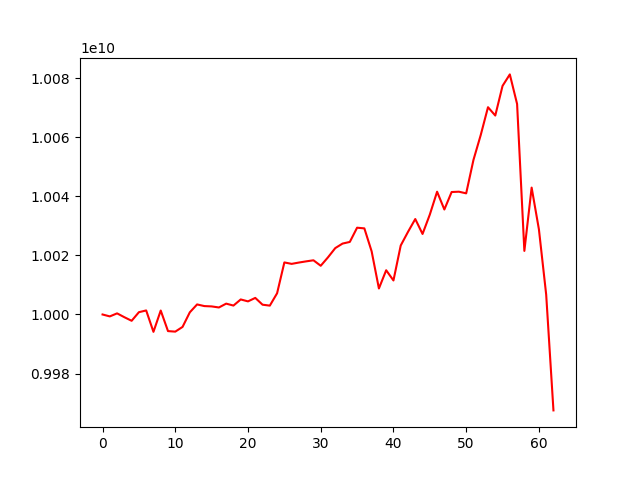

The table this chart was drawn from, first rows:
account_value, date, daily_return
10000000000, 2021-04-12, 
9999353417, 2021-04-13, -6.46582856277389e-05
10000380078, 2021-04-14, 0.0001027
9999081361, 2021-04-15, -0.0001299
9997867132, 2021-04-16, -0.0001214
10000777743, 2021-04-19, 0.0002911
10001367114, 2021-04-20, 5.89324401780722e-05
9994128453, 2021-04-22, -0.0007238
10001335347, 2021-04-23, 0.0007211
9994379239, 2021-04-26, -0.0006955
9994201302, 2021-04-27, -1.7803635077418e-05
9995793874, 2021-04-28, 0.0001593
10000736259, 2021-04-29, 0.0004944
10003403229, 2021-05-04, 0.0002667
10002843535, 2021-05-05, -5.595035129069004e-05
10002732857, 2021-05-06, -1.1064672354565985e-05
10002373602, 2021-05-07, -3.59156867555388e-05
10003671622, 2021-05-10, 0.0001298
10003016874, 2021-05-11, -6.54507537913851e-05
10005088454, 2021-05-12, 0.0002071
10004434503, 2021-05-13, -6.536185203975808e-05
10005610818, 2021-05-14, 0.0001176
10003311695, 2021-05-17, -0.0002298
10002997856, 2021-05-18, -3.1373543957768923e-05
10007179886, 2021-05-19, 0.0004181
10017608470, 2021-05-20, 0.001042
10017123254, 2021-05-21, -4.843634266804564e-05
10017573263, 2021-05-24, 4.492402783862204e-05
10017974022, 2021-05-25, 4.000551080030057e-05
10018334954, 2021-05-26, 3.602849317396739e-05
10016481363, 2021-05-27, -0.000185
10019341481, 2021-05-28, 0.0002855
10022458967, 2021-05-31, 0.0003111
10023987786, 2021-06-01, 0.0001525
10024545672, 2021-06-02, 5.565506656313168e-05
10029358754, 2021-06-03, 0.0004801
10029129716, 2021-06-04, -2.283672733938147e-05
10021362477, 2021-06-07, -0.0007745
10008798256, 2021-06-08, -0.001254
10014967101, 2021-06-09, 0.0006163
10011511190, 2021-06-10, -0.0003451
10023339224, 2021-06-11, 0.001181
10027947843, 2021-06-14, 0.0004598
10032292318, 2021-06-15, 0.0004332
10027239406, 2021-06-16, -0.0005037
10033798549, 2021-06-17, 0.0006541
10041533221, 2021-06-18, 0.0007709
10035516893, 2021-06-21, -0.0005991
10041428476, 2021-06-22, 0.0005891
10041538926, 2021-06-23, 1.0999438909475856e-05
10040978965, 2021-06-24, -5.576441833543555e-05
10052282755, 2021-06-25, 0.001126
10060708355, 2021-06-28, 0.0008382
10070118597, 2021-06-29, 0.0009353
10067301861, 2021-06-30, -0.0002797
10077333193, 2021-07-01, 0.0009964
10081218903, 2021-07-02, 0.0003856
10071214205, 2021-07-05, -0.0009924
10021509420, 2021-07-06, -0.004935
10042920839, 2021-07-07, 0.002137
... 3 more rows
